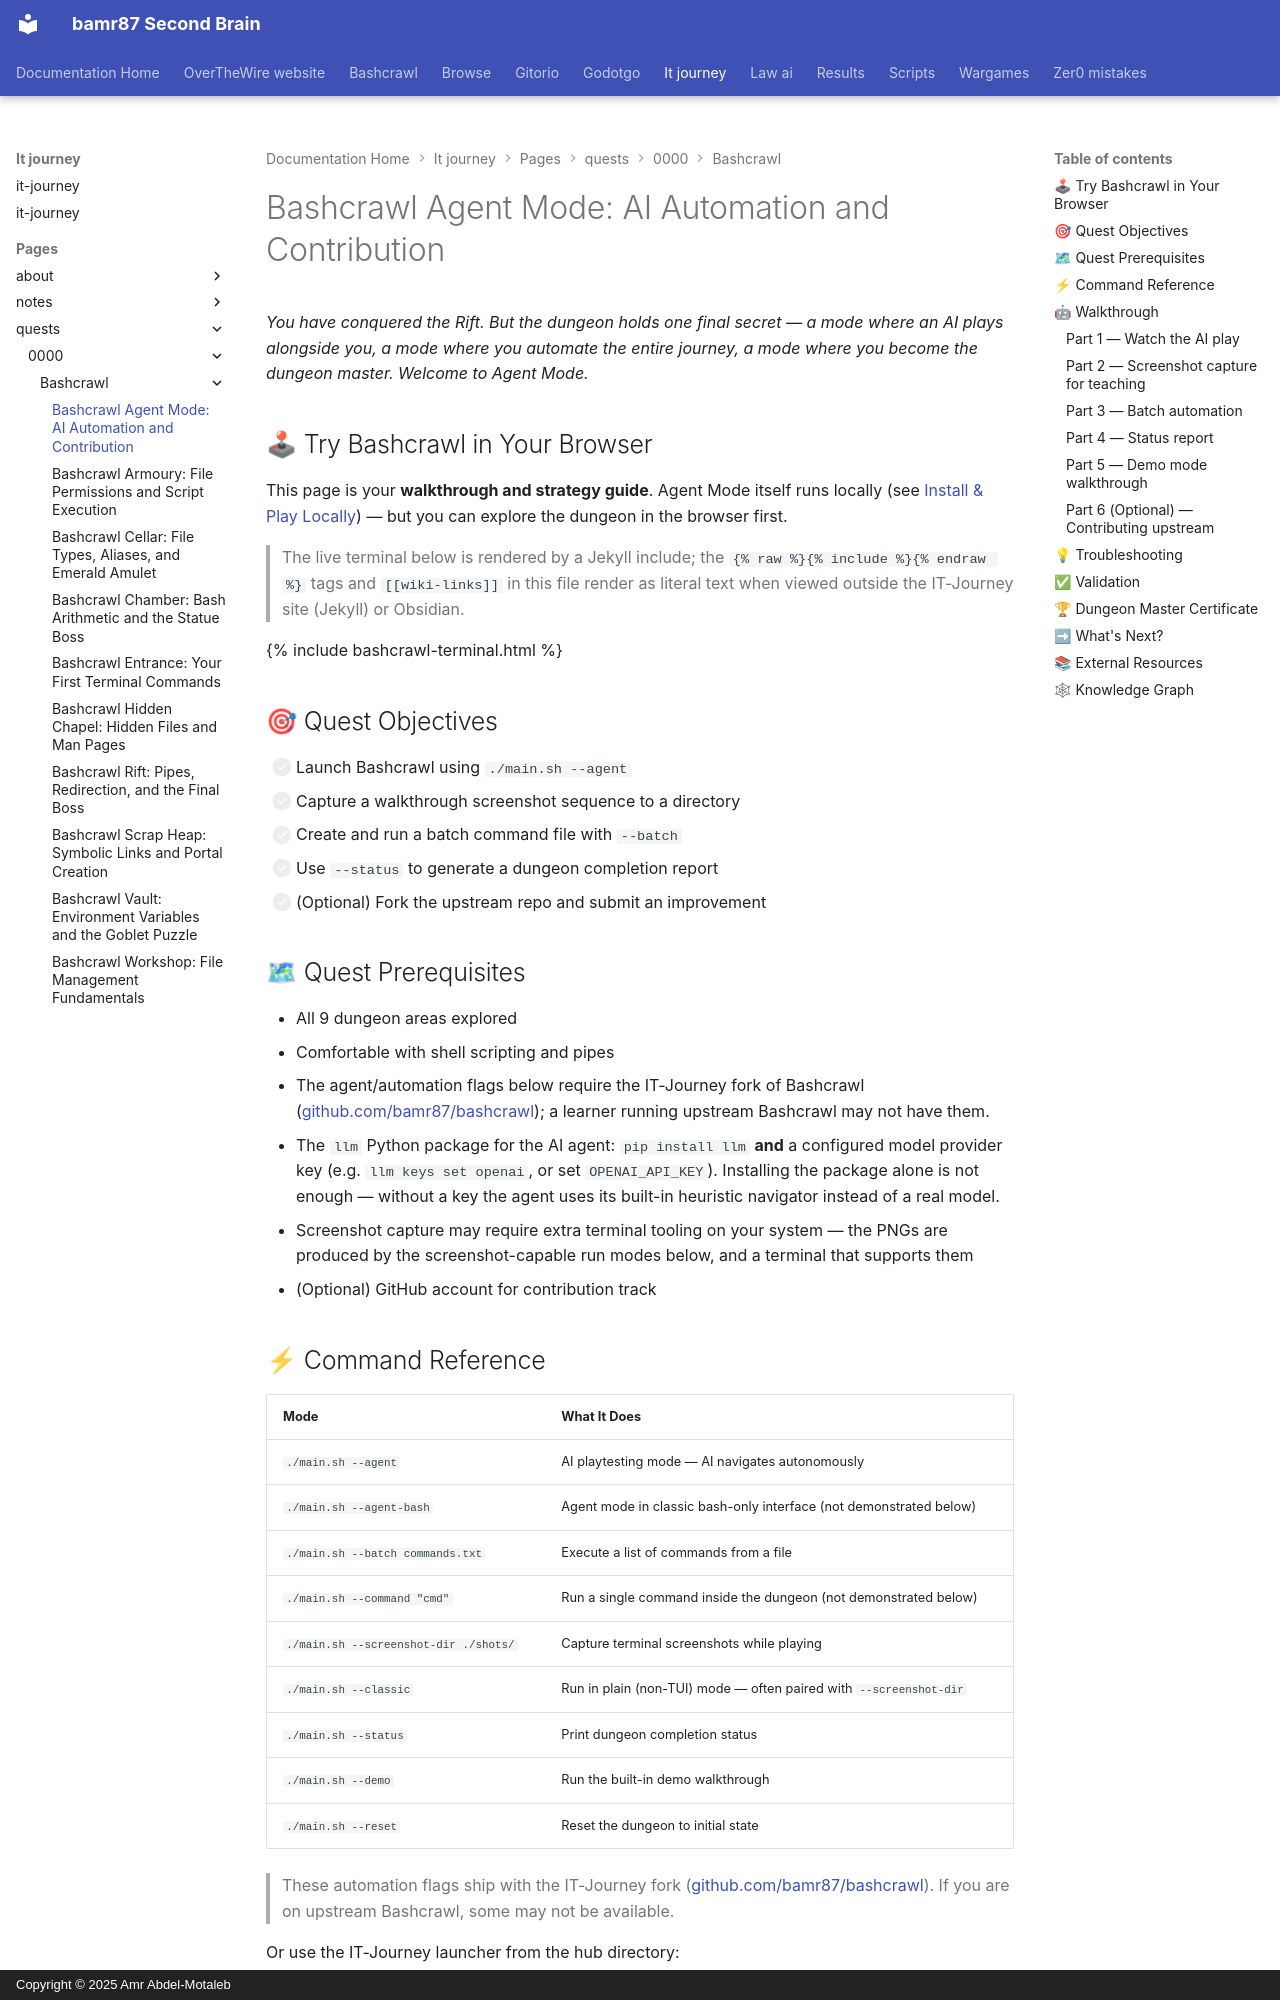

repository: bamr87/README · page: it-journey/pages/_quests/0000/bashcrawl/agent-mode/index.html · generator: mkdocs · copyright: Copyright © 2025 Amr Abdel-Motaleb

---
author: IT-Journey Team
categories:
- Quests
- Terminal
- Bashcrawl
date: '2026-05-22T00:00:00.000Z'
description: Explore Bashcrawl's Agent Mode for AI playtesting, screenshot capture,
  batch automation, and upstream contribution. The capstone quest for dungeon masters.
difficulty: 🔴 Hard
draft: false
estimated_time: 45-60 minutes
excerpt: Automate Bashcrawl runs with agent mode, scripted commands, screenshot capture,
  and an optional open-source contribution finale.
fmContentType: quest
keywords:
  primary:
  - bashcrawl agent mode
  - bash automation
  - ai playtest
  - screenshot automation
  secondary:
  - open source contribution
  - bash scripting advanced
  - dungeon automation
lastmod: '2026-05-23T02:30:23.000Z'
layout: quest
learning_style: hands-on
level: '0000'
permalink: /quests/0000/agent-mode/
prerequisites:
- Complete the Rift side-quest
primary_technology: bash
quest_arc: Terminal Mastery Arc
quest_dependencies:
  recommended_quests: []
  required_quests:
  - /quests/0000/rift/
  - /quests/0000/bashcrawl/
  unlocks_quests: []
quest_line: Foundation Path
quest_series: Bashcrawl Adventure Path
quest_type: side_quest
redirect_from:
- /quests/0000/side-quests/agent-mode/
rewards:
- Dungeon Master Badge
- Bashcrawl automation mastery
skill_focus: devops
source_file: pages/_quests/0000/bashcrawl/agent-mode.md
source_repo: bamr87/it-journey
source_url: https://github.com/bamr87/it-journey/blob/main/pages/_quests/0000/bashcrawl/agent-mode.md
tags:
- bashcrawl
- terminal
- bash
- automation
- ai
- contribution
- '0000'
title: 'Bashcrawl Agent Mode: AI Automation and Contribution'
validation_criteria:
- Launch Bashcrawl in agent mode
- Capture a screenshot sequence to a directory
- Write a batch command file and run it
- Use --status to report dungeon completion
- Fork and make a contribution (optional)
---
*You have conquered the Rift. But the dungeon holds one final secret — a mode where an AI plays alongside you, a mode where you automate the entire journey, a mode where you become the dungeon master. Welcome to Agent Mode.*

## 🕹 Try Bashcrawl in Your Browser

This page is your **walkthrough and strategy guide**. Agent Mode itself runs locally (see [Install &amp; Play Locally](#play-locally)) — but you can explore the dungeon in the browser first.

> The live terminal below is rendered by a Jekyll include; the `{% raw %}{% include %}{% endraw %}` tags and `[[wiki-links]]` in this file render as literal text when viewed outside the IT-Journey site (Jekyll) or Obsidian.

{% include bashcrawl-terminal.html %}

## 🎯 Quest Objectives

- [ ] Launch Bashcrawl using `./main.sh --agent`
- [ ] Capture a walkthrough screenshot sequence to a directory
- [ ] Create and run a batch command file with `--batch`
- [ ] Use `--status` to generate a dungeon completion report
- [ ] (Optional) Fork the upstream repo and submit an improvement
